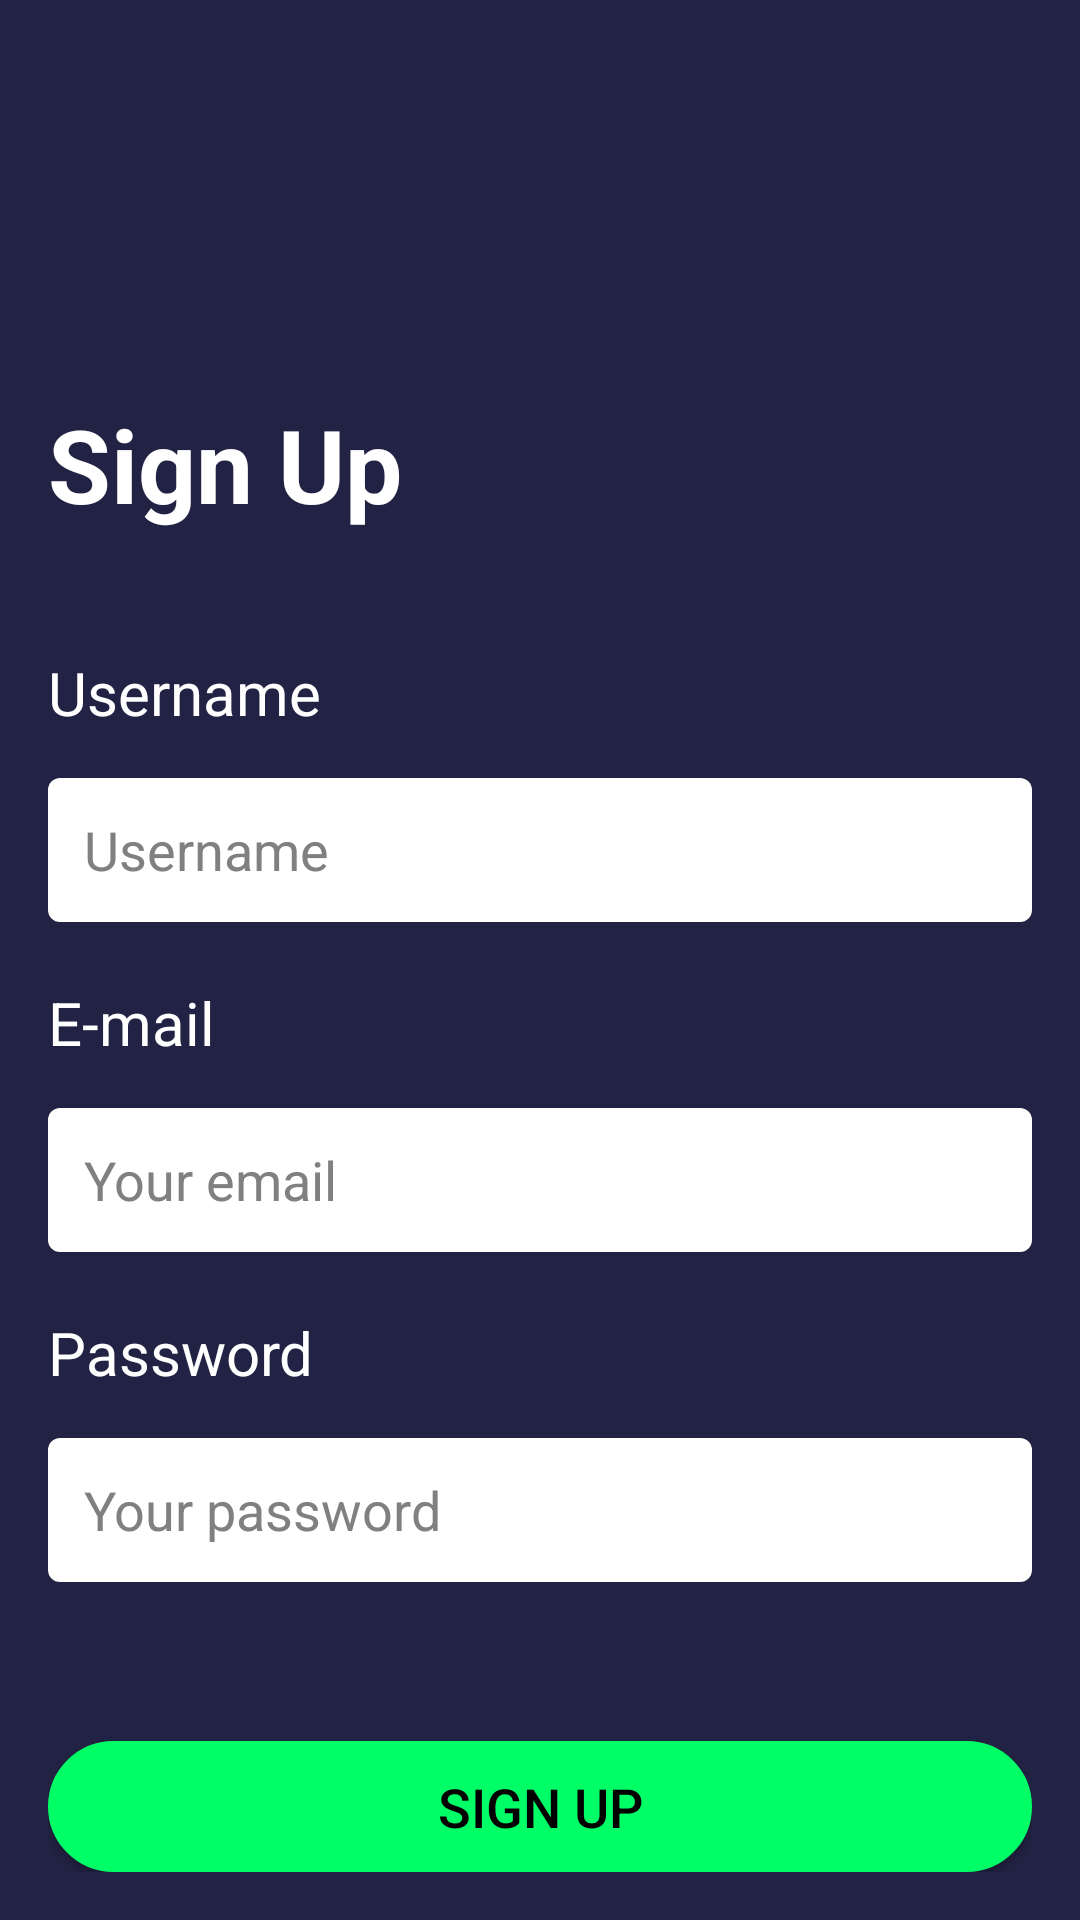

Produce the Android XML layout that renders to this screen, including the resource entries it uses.
<!-- AndroidManifest.xml: application theme Theme.ANDEMUNCH -->
<!-- res/layout/activity_register_page.xml -->
<RelativeLayout xmlns:android="http://schemas.android.com/apk/res/android"
    xmlns:app="http://schemas.android.com/apk/res-auto"
    android:layout_width="match_parent"
    android:layout_height="match_parent"
    android:background="@color/bgColor"
    android:padding="16dp">

    <TextView
        android:id="@+id/signUpTitle"
        android:layout_width="wrap_content"
        android:layout_height="wrap_content"
        android:layout_alignParentStart="true"
        android:layout_alignParentTop="true"
        android:layout_marginTop="116dp"
        android:text="Sign Up"
        android:textColor="@color/white"
        android:textSize="34sp"
        android:textStyle="bold" />

    <TextView
        android:id="@+id/fullNameLabel"
        android:layout_width="wrap_content"
        android:layout_height="wrap_content"
        android:layout_below="@id/signUpTitle"
        android:layout_marginTop="40dp"
        android:text="Username"
        android:textColor="@color/white"
        android:textSize="20sp" />

    <EditText
        android:id="@+id/fullNameInput"
        android:layout_width="match_parent"
        android:layout_height="48dp"
        android:layout_below="@id/fullNameLabel"
        android:layout_marginTop="15dp"
        android:background="@drawable/text_input"
        android:hint="Username"
        android:inputType="textPersonName"
        android:padding="12dp"
        android:textColor="@color/black"
        android:textColorHint="#808080" />

    <TextView
        android:id="@+id/emailLabel"
        android:layout_width="wrap_content"
        android:layout_height="wrap_content"
        android:layout_below="@id/fullNameInput"
        android:layout_marginTop="20dp"
        android:text="E-mail"
        android:textColor="@color/white"
        android:textSize="20sp" />

    <EditText
        android:id="@+id/emailInput"
        android:layout_width="match_parent"
        android:layout_height="48dp"
        android:layout_below="@id/emailLabel"
        android:layout_marginTop="15dp"
        android:background="@drawable/text_input"
        android:hint="Your email"
        android:inputType="textEmailAddress"
        android:padding="12dp"
        android:textColor="@color/black"
        android:textColorHint="#808080" />

    <TextView
        android:id="@+id/passwordLabel"
        android:layout_width="wrap_content"
        android:layout_height="wrap_content"
        android:layout_below="@id/emailInput"
        android:layout_marginTop="20dp"
        android:text="Password"
        android:textColor="@color/white"
        android:textSize="20sp" />

    <EditText
        android:id="@+id/passwordInput"
        android:layout_width="match_parent"
        android:layout_height="48dp"
        android:layout_below="@id/passwordLabel"
        android:layout_marginTop="15dp"
        android:background="@drawable/text_input"
        android:drawablePadding="10dp"
        android:fontFamily="sans-serif"
        android:gravity="start|center_vertical"
        android:hint="Your password"
        android:inputType="textPassword"
        android:padding="12dp"
        android:textColor="@color/black"
        android:textColorHint="#808080" />

    <Button
        android:id="@+id/signUpButton"
        android:layout_width="match_parent"
        android:layout_height="48dp"
        android:layout_below="@id/passwordInput"
        android:layout_marginTop="53dp"
        android:background="@drawable/rounded_btn"
        android:text="SIGN UP"
        android:textColor="@color/black"
        android:textSize="18sp"
        app:backgroundTint="@null"/>

</RelativeLayout>
<!-- resources referenced by this layout -->
<resources>
  <color name="bgColor">#FF222244</color>
  <color name="black">#FF000000</color>
  <color name="white">#FFFFFFFF</color>
  <!-- drawable rounded_btn (drawable) -->
  <?xml version="1.0" encoding="utf-8"?>
  <shape xmlns:android="http://schemas.android.com/apk/res/android"
      android:shape="rectangle">
  
      <solid android:color="@color/btnColor"/> 
      <corners android:radius="30dp"/> 
      <stroke android:color="@color/btnColor" android:width="2dp"/> 
      <size android:height="48dp"/> 
  </shape>
  <!-- drawable text_input (drawable) -->
  <selector xmlns:android="http://schemas.android.com/apk/res/android">
      <item>
          <shape android:shape="rectangle">
              <solid android:color="#FFFFFF"/> 
              <corners android:radius="4dp"/> 
          </shape>
      </item>
  </selector>
  <style name="Theme.ANDEMUNCH" parent="Theme.MaterialComponents.DayNight.NoActionBar">
          
          <item name="colorPrimary">@color/pink</item>
          <item name="colorPrimaryVariant">@color/green</item>
          <item name="colorOnPrimary">@color/white</item>
          
          <item name="colorSecondary">@color/teal_200</item>
          <item name="colorSecondaryVariant">@color/teal_700</item>
          <item name="colorOnSecondary">@color/black</item>
          
          <item name="android:statusBarColor">?attr/colorPrimaryVariant</item>
          
      </style>
  <color name="btnColor">#00FF66</color>
  <color name="pink">#FF00C7</color>
  <color name="green">#00FF66</color>
  <color name="teal_200">#FF03DAC5</color>
  <color name="teal_700">#FF018786</color>
</resources>
